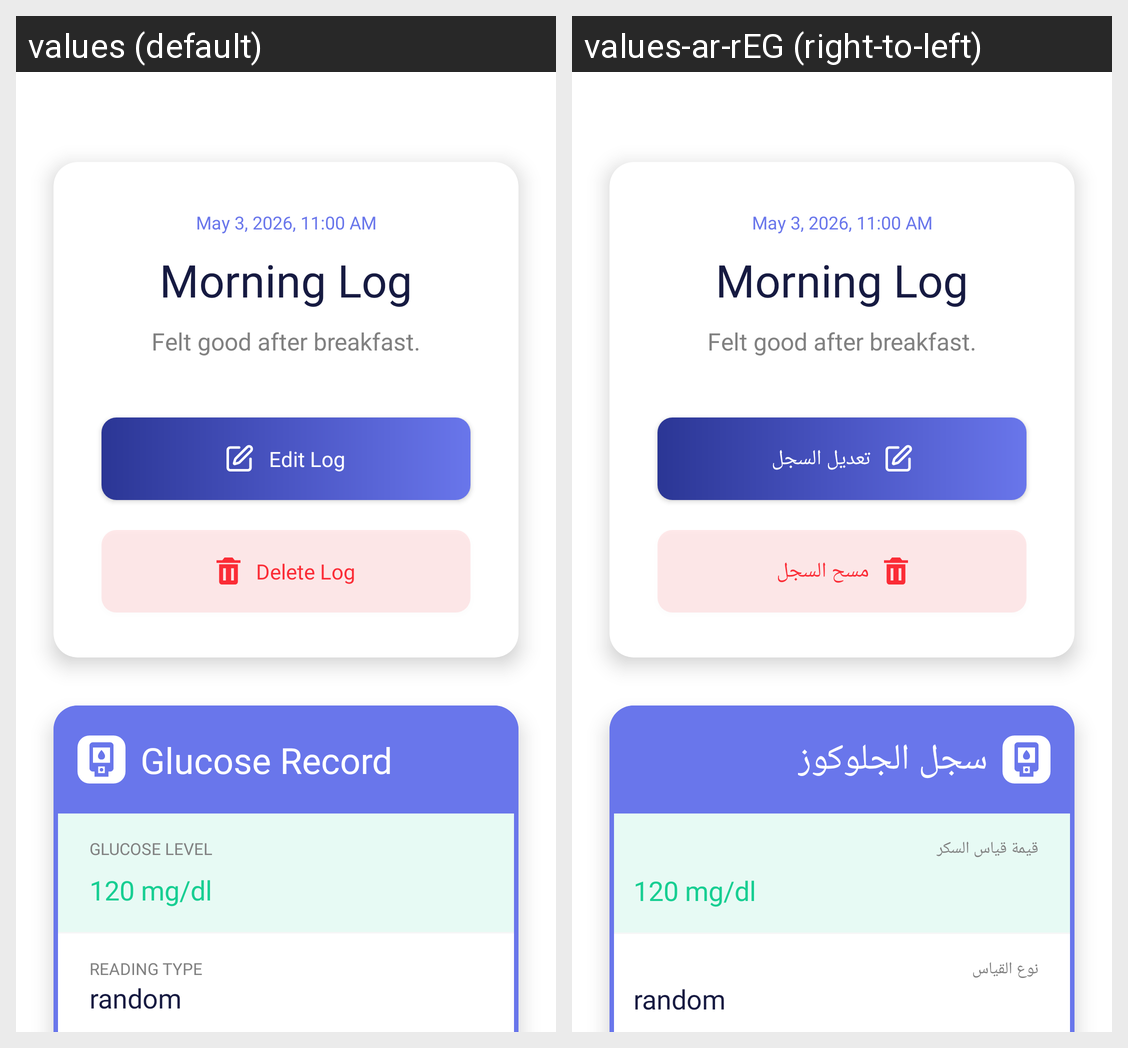

For this localized Android screen grid, give each drawn string resource with its value in every locale shown.
Android screen res/layout/fragment_log_detail.xml rendered under 2 locales, left to right: values (default), values-ar-rEG (right-to-left). Device: Nexus 5 (rendered at 1080×1920; each locale shown at half size, 540×960, under a caption strip naming it); theme Theme.Seen.
Strings drawn on this screen, with the default value and each locale's value (text and hints the layout hard-codes, and strings that could not be matched under every locale, appear in the picture but are not listed):

edit_log
  values: Edit Log
  values-ar-rEG: تعديل السجل

delete_log
  values: Delete Log
  values-ar-rEG: مسح السجل

glucose_record
  values: Glucose Record
  values-ar-rEG: سجل الجلوكوز

glucose_log_sugar_measurement_value_title
  values: Glucose level
  values-ar-rEG: قيمة قياس السكر

glucose_log_measurement_type_title
  values: Reading type
  values-ar-rEG: نوع القياس
